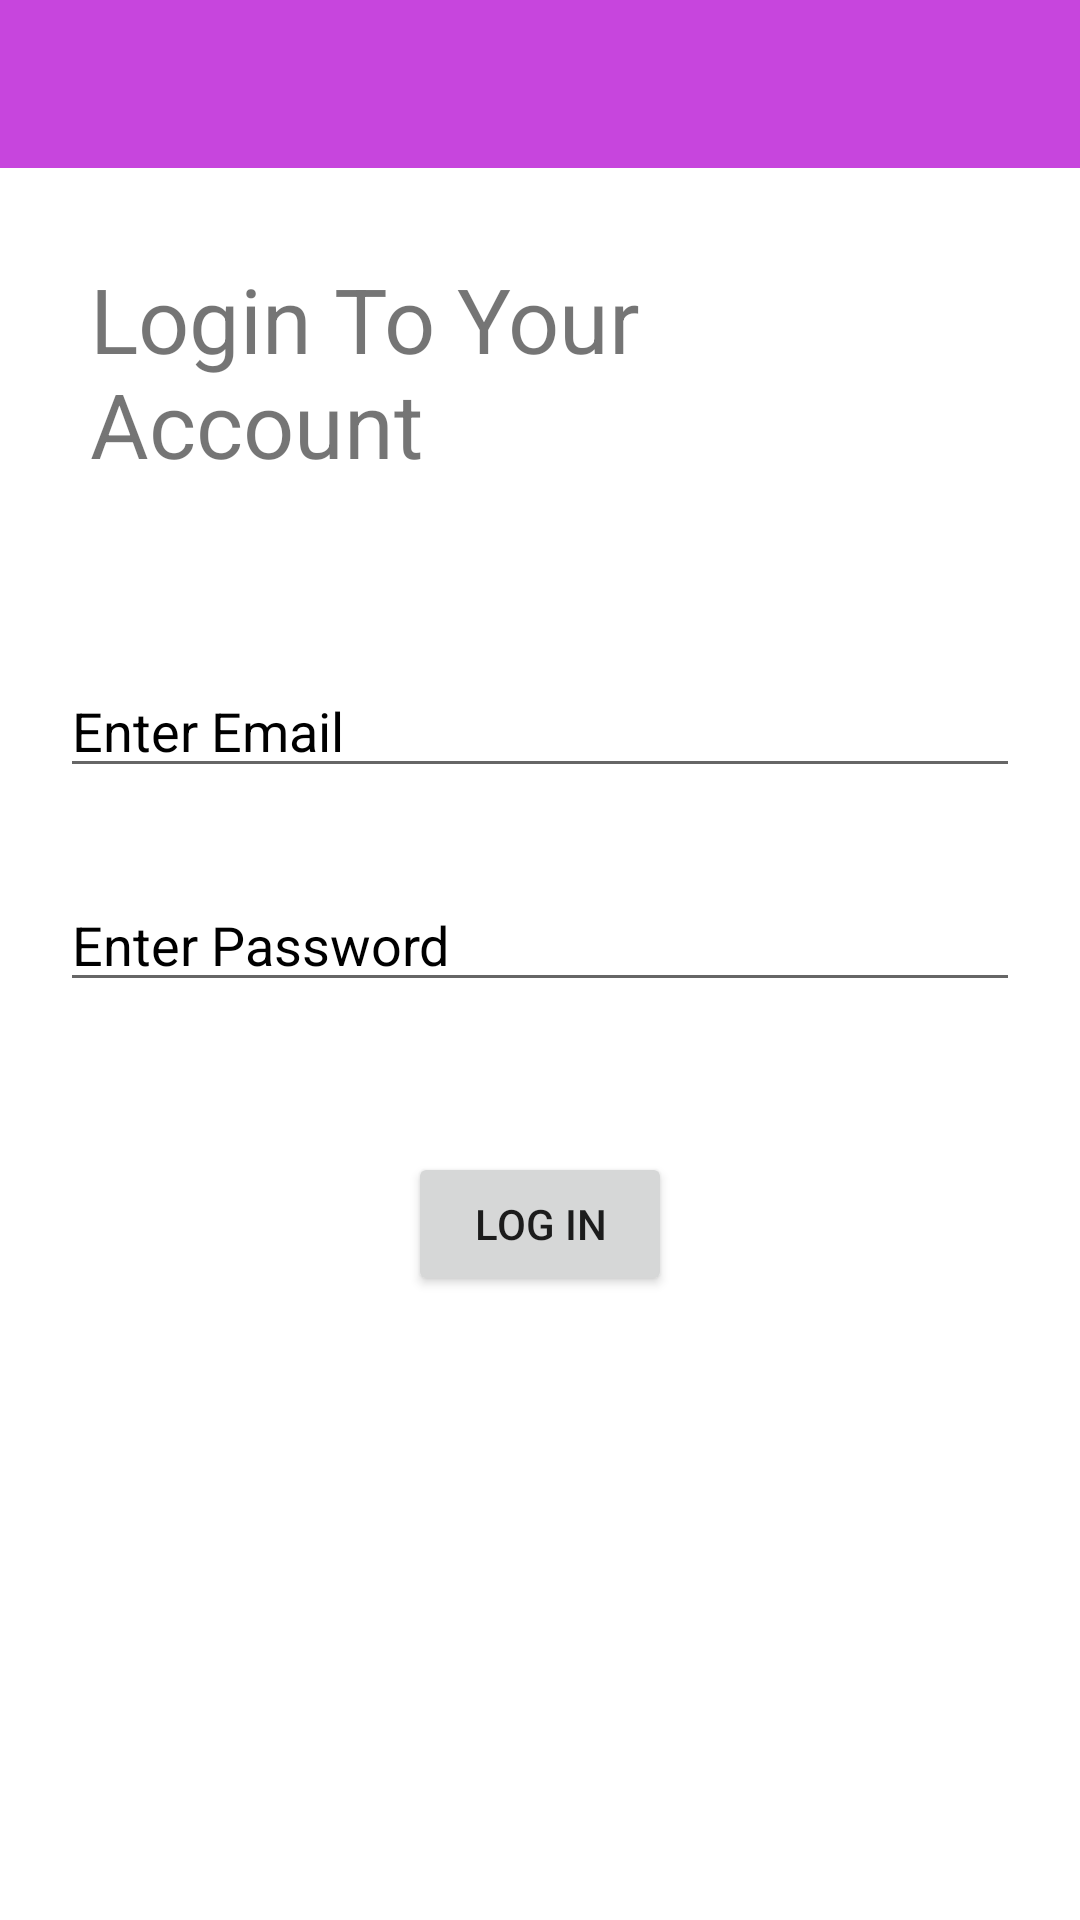

The Android layout XML behind this screen, and the referenced resources:
<!-- AndroidManifest.xml: application theme Theme.Firsebase_login_signup -->
<!-- res/layout/activity_login.xml -->
<?xml version="1.0" encoding="utf-8"?>
<LinearLayout xmlns:android="http://schemas.android.com/apk/res/android"
    xmlns:app="http://schemas.android.com/apk/res-auto"
    xmlns:tools="http://schemas.android.com/tools"
    android:layout_width="match_parent"
    android:layout_height="match_parent"
    android:orientation="vertical"
    tools:context=".Login">
    <include layout="@layout/app_bar" android:id="@+id/login_app_bar"/>

    <TextView
        android:layout_width="wrap_content"
        android:layout_height="wrap_content"
        android:text="Login To Your Account "
        android:textSize="30sp"
        android:layout_margin="30sp"
        android:layout_gravity="center"/>
    <EditText
        android:id="@+id/login_email"
        android:layout_width="match_parent"
        android:layout_height="wrap_content"
        android:hint="Enter Email"
        android:textColorHint="@color/black"
        android:layout_marginTop="30sp"
        android:layout_marginHorizontal="20sp"/>
    <EditText
        android:id="@+id/login_pass"
        android:layout_width="match_parent"
        android:layout_height="wrap_content"
        android:hint="Enter Password"
        android:textColorHint="@color/black"
        android:inputType="textPassword"
        android:layout_marginTop="30sp"
        android:layout_marginHorizontal="20sp"/>
    <Button
        android:id="@+id/login_button"
        android:layout_marginTop="50dp"
        android:text="Log In"
        android:layout_width="wrap_content"
        android:layout_height="wrap_content"
        android:layout_gravity="center"/>

</LinearLayout>
<!-- res/layout/app_bar.xml (included above) -->
<?xml version="1.0" encoding="utf-8"?>
<androidx.appcompat.widget.Toolbar xmlns:android="http://schemas.android.com/apk/res/android"
    android:layout_width="match_parent"
    android:layout_height="wrap_content"
    xmlns:app="http://schemas.android.com/apk/res-auto"
    android:id="@+id/main_activity_bar"
    app:titleTextColor="@color/white"
    android:background="#C745DD">

</androidx.appcompat.widget.Toolbar>
<!-- resources referenced by this layout -->
<resources>
  <color name="black">#FF000000</color>
  <color name="white">#FFFFFFFF</color>
  <style name="Theme.Firsebase_login_signup" parent="Theme.MaterialComponents.DayNight.NoActionBar">
          
          <item name="colorPrimary">@color/purple_500</item>
          <item name="colorPrimaryVariant">@color/purple_700</item>
          <item name="colorOnPrimary">@color/white</item>
          
          <item name="colorSecondary">@color/teal_200</item>
          <item name="colorSecondaryVariant">@color/teal_700</item>
          <item name="colorOnSecondary">@color/black</item>
          
          <item name="android:statusBarColor" tools:targetApi="l">?attr/colorPrimaryVariant</item>
          
      </style>
  <color name="purple_500">#FF6200EE</color>
  <color name="purple_700">#FF3700B3</color>
  <color name="teal_200">#FF03DAC5</color>
  <color name="teal_700">#FF018786</color>
</resources>
